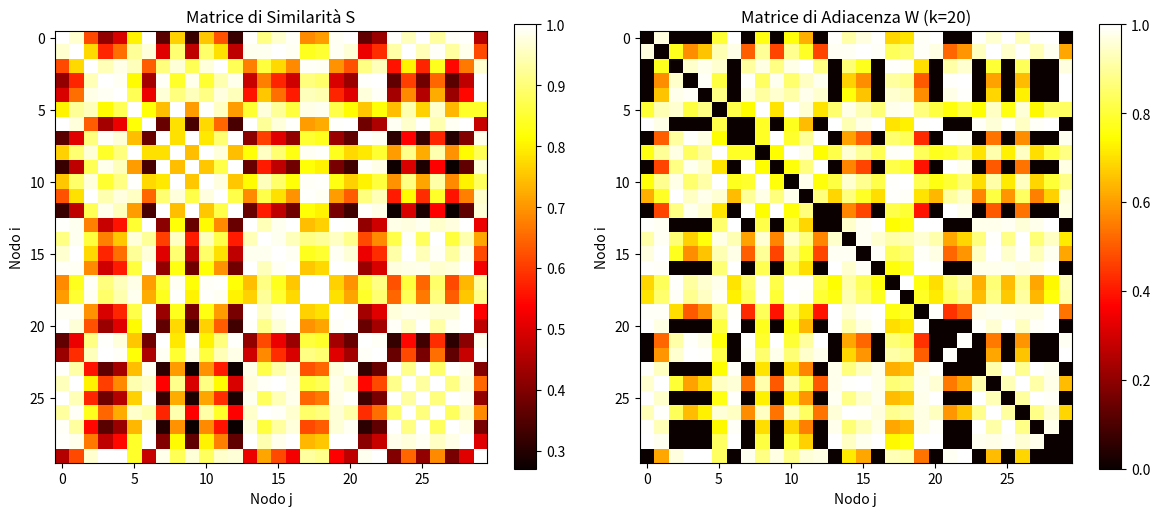
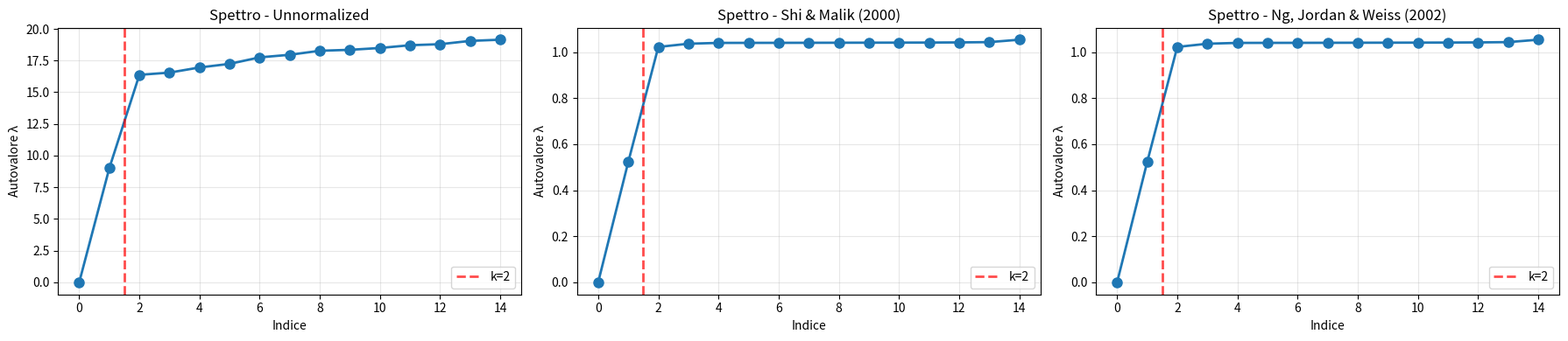
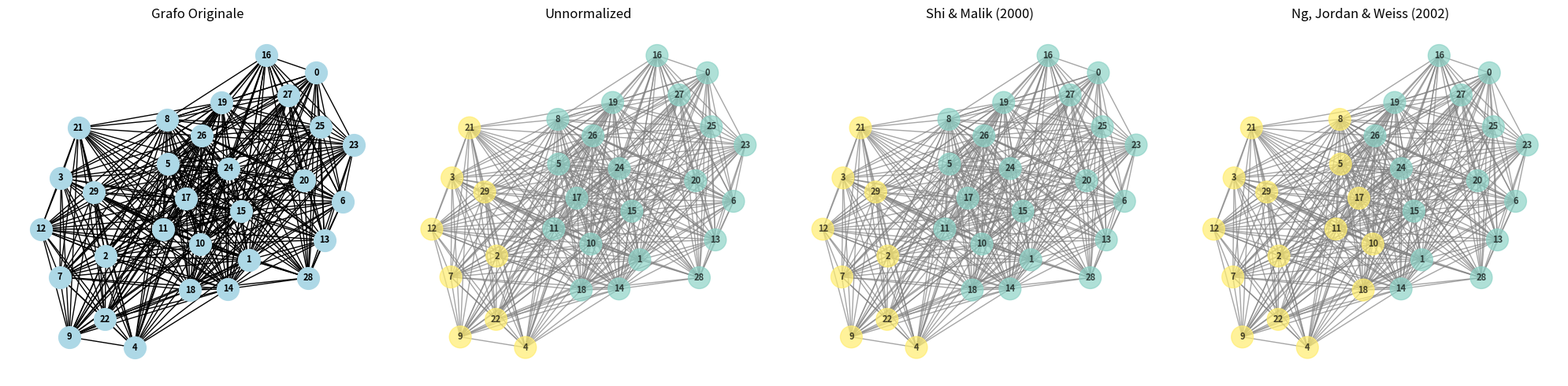
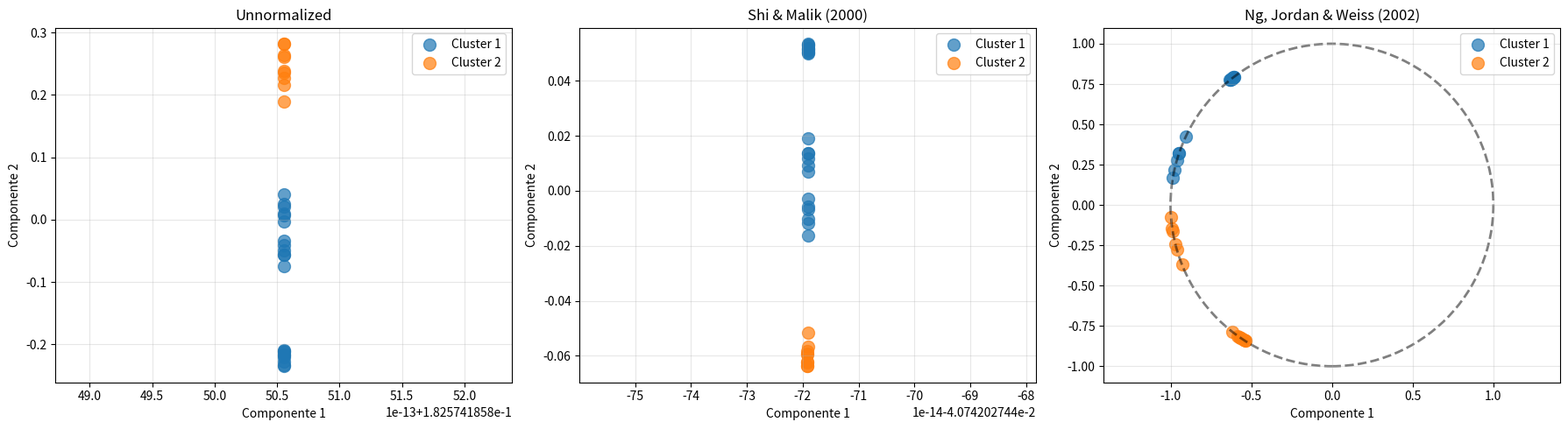

These charts were generated, in order, by the following Python code:
import numpy as np 
import networkx as nx 
import matplotlib.pyplot as plt
from scipy.linalg import eigh
from matplotlib.patches import Rectangle
import warnings
warnings.filterwarnings('ignore')

# ============================================================================
# SPECTRAL CLUSTERING - VERSIONE MIGLIORATA E COMPLETA
# ============================================================================

class SpectralClustering:
    """
    Implementazione completa di Spectral Clustering con tre varianti:
    1. Unnormalized (base)
    2. Normalized (Shi & Malik 2000)
    3. Normalized (Ng, Jordan & Weiss 2002)
    """
    
    def __init__(self, n_clusters=3, sigma=60, k_neighbors=4, random_state=42):
        self.n_clusters = n_clusters
        self.sigma = sigma
        self.k_neighbors = k_neighbors
        self.random_state = random_state
        
        # Attributi che verranno popolati
        self.X = None
        self.S = None
        self.W = None
        self.D = None
        self.L = None
        self.L_sym = None
        self.G = None
        self.pos = None
        
    def create_signal(self, n_nodes=10):
        """Genera un segnale casuale su n nodi"""
        np.random.seed(self.random_state)
        self.X = np.random.randint(100, size=n_nodes)
        print(f"✓ Segnale generato: {n_nodes} nodi")
        print(f"  Valori: {self.X}")
        return self.X
    # Va bene!
    
    def compute_similarity_matrix(self):
        """Calcola la matrice di similarità gaussiana"""
        n = len(self.X)
        self.S = np.zeros((n, n))
        
        for i in range(n):
            for j in range(n):
                self.S[i, j] = np.exp(-((self.X[i] - self.X[j]) ** 2) / 
                                     (2 * self.sigma ** 2))
        
        print(f"\n✓ Matrice di similarità calcolata (σ={self.sigma})")
        return self.S
    
    # Va bene!
    
    def build_knn_graph(self):
        """Costruisce il grafo k-NN dalla matrice di similarità"""
        n = len(self.X)
        S_knn = np.zeros_like(self.S)
        
        for i in range(n):
            neighbors = np.argsort(self.S[i])[::-1]
            count = 0
            for j in neighbors:
                if i == j:
                    continue
                S_knn[i, j] = self.S[i, j]
                count += 1
                if count == self.k_neighbors:
                    break

        # Simmetrizzazione
        self.W = np.maximum(S_knn, S_knn.T)
        
        # Creazione grafo NetworkX
        self.G = nx.from_numpy_array(self.W)
        self.pos = nx.spring_layout(self.G, seed=42)
        
        n_edges = np.sum(self.W > 0) / 2
        print(f"✓ Grafo k-NN costruito (k={self.k_neighbors})")
        print(f"  Nodi: {n}, Archi: {int(n_edges)}")
        return self.W
    
    # Va bene! Controllare meglio la funzione con il ciclo.
    
    def compute_laplacians(self):
        """Calcola tutte le matrici Laplaciane"""
        # Matrice dei gradi
        self.D = np.diag(np.sum(self.W, axis=1))
        
        # Laplaciana non normalizzata
        self.L = self.D - self.W
        
        # Laplaciana normalizzata simmetrica
        D_inv_sqrt = np.diag(1.0 / np.sqrt(np.sum(self.W, axis=1) + 1e-12))
        self.L_sym = np.eye(len(self.W)) - D_inv_sqrt @ self.W @ D_inv_sqrt
        
        print(f"\n✓ Laplaciane calcolate")
        return self.L, self.L_sym
    
    # Va bene!
    
    def fit_unnormalized(self):
        """
        Spectral Clustering non normalizzato (base)
        Usa autovettori di L direttamente
        """
        eigVals, eigVect = np.linalg.eigh(self.L)
        U = eigVect[:, :self.n_clusters]
        labels, centroids = self._kmeans(U)
        
        return {
            'method': 'Unnormalized',
            'labels': labels,
            'centroids': centroids,
            'eigvals': eigVals,
            'eigvect': U,
            'embedding': U
        }
    
    def fit_shi_malik(self):
        """
        Normalized Spectral Clustering (Shi & Malik 2000)
        Risolve il problema generalizzato: L u = λ D u
        """
        eigVals, eigVect = eigh(self.L, self.D)
        U = eigVect[:, :self.n_clusters]
        labels, centroids = self._kmeans(U)
        
        return {
            'method': 'Shi & Malik (2000)',
            'labels': labels,
            'centroids': centroids,
            'eigvals': eigVals,
            'eigvect': U,
            'embedding': U
        }
    
    def fit_ng_jordan_weiss(self):
        """
        Normalized Spectral Clustering (Ng, Jordan & Weiss 2002)
        Usa L_sym e normalizza le righe
        """
        eigVals, eigVect = np.linalg.eigh(self.L_sym)
        U = eigVect[:, :self.n_clusters]
        
        # Normalizzazione delle righe
        row_norms = np.linalg.norm(U, axis=1, keepdims=True)
        row_norms = np.where(row_norms == 0, 1, row_norms)
        T = U / row_norms
        
        labels, centroids = self._kmeans(T)
        
        return {
            'method': 'Ng, Jordan & Weiss (2002)',
            'labels': labels,
            'centroids': centroids,
            'eigvals': eigVals,
            'eigvect': U,
            'embedding': T,
            'normalized_matrix': T
        }
    
    def _kmeans(self, X, max_iter=100):
        """K-means ottimizzato"""
        np.random.seed(self.random_state)
        n, d = X.shape
        
        # Inizializzazione k-means++
        centroids = self._kmeans_plusplus_init(X, self.n_clusters)
        
        for iteration in range(max_iter):
            distances = np.linalg.norm(X[:, None] - centroids[None, :], axis=2)
            labels = np.argmin(distances, axis=1)
            
            new_centroids = np.array([
                X[labels == i].mean(axis=0) if np.any(labels == i) else centroids[i]
                for i in range(self.n_clusters)
            ])
            
            if np.allclose(centroids, new_centroids):
                break
            
            centroids = new_centroids
        
        return labels, centroids
    
    def _kmeans_plusplus_init(self, X, k):
        """Inizializzazione k-means++ per migliori risultati"""
        n = X.shape[0]
        centroids = [X[np.random.randint(n)]]
        
        for _ in range(1, k):
            distances = np.array([min([np.linalg.norm(x - c) for c in centroids]) 
                                 for x in X])
            probs = distances ** 2
            probs /= probs.sum()
            cumprobs = probs.cumsum()
            r = np.random.rand()
            
            for j, p in enumerate(cumprobs):
                if r < p:
                    centroids.append(X[j])
                    break
        
        return np.array(centroids)
    
    def compute_metrics(self, labels):
        """Calcola metriche di qualità del clustering"""
        # Silhouette score approssimato
        n = len(labels)
        distances = np.zeros((n, n))
        
        for i in range(n):
            for j in range(n):
                distances[i, j] = np.abs(self.X[i] - self.X[j])
        
        silhouette_scores = []
        for i in range(n):
            same_cluster = labels == labels[i]
            other_clusters = labels != labels[i]
            
            if np.sum(same_cluster) > 1:
                a = np.mean(distances[i, same_cluster])
                b = np.min([np.mean(distances[i, labels == k]) 
                           for k in range(self.n_clusters) if k != labels[i]])
                s = (b - a) / max(a, b)
                silhouette_scores.append(s)
        
        return {
            'silhouette_score': np.mean(silhouette_scores) if silhouette_scores else 0,
            'n_clusters': len(np.unique(labels)),
            'cluster_sizes': [np.sum(labels == i) for i in range(self.n_clusters)]
        }


# ============================================================================
# VISUALIZZAZIONE AVANZATA
# ============================================================================

class SpectralClusteringVisualizer:
    """Classe per visualizzazioni avanzate"""
    
    def __init__(self, sc):
        self.sc = sc
        
    def plot_similarity_matrix(self):
        """Visualizza la matrice di similarità"""
        fig, axes = plt.subplots(1, 2, figsize=(12, 5))
        
        # Matrice S originale
        im1 = axes[0].imshow(self.sc.S, cmap='hot', interpolation='nearest')
        axes[0].set_title('Matrice di Similarità S')
        axes[0].set_xlabel('Nodo j')
        axes[0].set_ylabel('Nodo i')
        plt.colorbar(im1, ax=axes[0])
        
        # Matrice W (k-NN)
        im2 = axes[1].imshow(self.sc.W, cmap='hot', interpolation='nearest')
        axes[1].set_title(f'Matrice di Adiacenza W (k={self.sc.k_neighbors})')
        axes[1].set_xlabel('Nodo j')
        axes[1].set_ylabel('Nodo i')
        plt.colorbar(im2, ax=axes[1])
        
        plt.tight_layout()
        plt.show()
    
    def plot_eigenspectrum(self, results_list):
        """Confronta gli spettri degli autovalori"""
        fig, axes = plt.subplots(1, len(results_list), figsize=(6*len(results_list), 4))
        
        if len(results_list) == 1:
            axes = [axes]
        
        for idx, result in enumerate(results_list):
            eigvals = result['eigvals'][:15]
            axes[idx].plot(eigvals, 'o-', linewidth=2, markersize=8)
            axes[idx].axvline(x=self.sc.n_clusters-0.5, color='r', 
                            linestyle='--', linewidth=2, alpha=0.7,
                            label=f'k={self.sc.n_clusters}')
            axes[idx].set_title(f"Spettro - {result['method']}")
            axes[idx].set_xlabel('Indice')
            axes[idx].set_ylabel('Autovalore λ')
            axes[idx].grid(True, alpha=0.3)
            axes[idx].legend()
        
        plt.tight_layout()
        plt.show()
    
    def plot_graph_clustering(self, results_list):
        """Visualizza il grafo con diversi metodi di clustering"""
        n_methods = len(results_list)
        fig, axes = plt.subplots(1, n_methods + 1, 
                                figsize=(5*(n_methods+1), 5))
        
        # Grafo originale
        axes[0].set_title('Grafo Originale')
        nx.draw(
            self.sc.G,
            self.sc.pos,
            ax=axes[0],
            with_labels=True,
            node_size=400,
            node_color='lightblue',
            font_size=8,
            font_weight='bold'
        )
        
        # Clustering per ogni metodo
        for idx, result in enumerate(results_list):
            axes[idx+1].set_title(result['method'])
            nx.draw(
                self.sc.G,
                self.sc.pos,
                ax=axes[idx+1],
                node_color=result['labels'],
                cmap=plt.cm.Set3,
                with_labels=True,
                node_size=400,
                font_size=8,
                font_weight='bold',
                edge_color='gray',
                alpha=0.7
            )
        
        plt.tight_layout()
        plt.show()
    
    def plot_embedding_space(self, results_list):
        """Visualizza l'embedding space per k=2 o k=3"""
        if self.sc.n_clusters == 2:
            self._plot_2d_embedding(results_list)
        elif self.sc.n_clusters == 3:
            self._plot_3d_embedding(results_list)
        else:
            print(f"Visualizzazione embedding disponibile solo per k=2 o k=3")
    
    def _plot_2d_embedding(self, results_list):
        """Embedding 2D"""
        n_methods = len(results_list)
        fig, axes = plt.subplots(1, n_methods, figsize=(6*n_methods, 5))
        
        if n_methods == 1:
            axes = [axes]
        
        for idx, result in enumerate(results_list):
            embedding = result['embedding']
            labels = result['labels']
            
            for i in range(self.sc.n_clusters):
                mask = labels == i
                axes[idx].scatter(embedding[mask, 0], embedding[mask, 1],
                                label=f'Cluster {i+1}', s=100, alpha=0.7)
            
            axes[idx].set_xlabel('Componente 1')
            axes[idx].set_ylabel('Componente 2')
            axes[idx].set_title(f"{result['method']}")
            axes[idx].legend()
            axes[idx].grid(True, alpha=0.3)
            
            # Cerchio unitario per metodi normalizzati
            if 'normalized_matrix' in result:
                circle = plt.Circle((0, 0), 1, fill=False, color='black',
                                  linestyle='--', linewidth=2, alpha=0.5)
                axes[idx].add_patch(circle)
                axes[idx].axis('equal')
        
        plt.tight_layout()
        plt.show()
    
    def _plot_3d_embedding(self, results_list):
        """Embedding 3D"""
        from mpl_toolkits.mplot3d import Axes3D
        
        n_methods = len(results_list)
        fig = plt.figure(figsize=(7*n_methods, 6))
        
        for idx, result in enumerate(results_list):
            ax = fig.add_subplot(1, n_methods, idx+1, projection='3d')
            embedding = result['embedding']
            labels = result['labels']
            
            for i in range(self.sc.n_clusters):
                mask = labels == i
                ax.scatter(embedding[mask, 0], embedding[mask, 1], embedding[mask, 2],
                         label=f'Cluster {i+1}', s=100, alpha=0.7)
            
            ax.set_xlabel('Componente 1')
            ax.set_ylabel('Componente 2')
            ax.set_zlabel('Componente 3')
            ax.set_title(f"{result['method']}")
            ax.legend()
            
            # Sfera unitaria per metodi normalizzati
            if 'normalized_matrix' in result:
                u = np.linspace(0, 2 * np.pi, 30)
                v = np.linspace(0, np.pi, 20)
                x_sphere = np.outer(np.cos(u), np.sin(v))
                y_sphere = np.outer(np.sin(u), np.sin(v))
                z_sphere = np.outer(np.ones(np.size(u)), np.cos(v))
                ax.plot_surface(x_sphere, y_sphere, z_sphere, 
                              alpha=0.1, color='gray')
        
        plt.tight_layout()
        plt.show()
    
    def plot_comparison_table(self, results_list):
        """Tabella comparativa delle metriche"""
        methods = []
        silhouettes = []
        cluster_sizes = []
        
        for result in results_list:
            metrics = self.sc.compute_metrics(result['labels'])
            methods.append(result['method'])
            silhouettes.append(metrics['silhouette_score'])
            cluster_sizes.append(metrics['cluster_sizes'])
        
        # Crea tabella
        fig, ax = plt.subplots(figsize=(10, 4))
        ax.axis('tight')
        ax.axis('off')
        
        table_data = []
        for i, method in enumerate(methods):
            sizes_str = ', '.join([f"C{j+1}:{cluster_sizes[i][j]}" 
                                  for j in range(len(cluster_sizes[i]))])
            table_data.append([
                method,
                f"{silhouettes[i]:.3f}",
                sizes_str
            ])
        
        table = ax.table(cellText=table_data,
                        colLabels=['Metodo', 'Silhouette Score', 'Dimensioni Cluster'],
                        cellLoc='left',
                        loc='center',
                        colWidths=[0.4, 0.2, 0.4])
        
        table.auto_set_font_size(False)
        table.set_fontsize(10)
        table.scale(1, 2)
        
        # Colora l'header
        for i in range(3):
            table[(0, i)].set_facecolor('#4CAF50')
            table[(0, i)].set_text_props(weight='bold', color='white')
        
        plt.title('Confronto Metodi di Spectral Clustering', 
                 fontsize=14, fontweight='bold', pad=20)
        plt.show()


# ============================================================================
# ESECUZIONE PRINCIPALE
# ============================================================================

if __name__ == "__main__":
    print("="*70)
    print("SPECTRAL CLUSTERING - ANALISI COMPLETA E COMPARATIVA")
    print("="*70)
    
    # Inizializzazione
    sc = SpectralClustering(n_clusters=2, sigma=60, k_neighbors=20, random_state=100)
    
    # Pipeline completa
    print("\n[1/4] Generazione segnale e calcolo similarità...")
    sc.create_signal(n_nodes=30)
    sc.compute_similarity_matrix()
    
    print("\n[2/4] Costruzione grafo k-NN...")
    sc.build_knn_graph()
    
    print("\n[3/4] Calcolo Laplaciane...")
    sc.compute_laplacians()
    
    print("\n[4/4] Esecuzione algoritmi di clustering...")
    results = []
    
    print("  → Unnormalized Spectral Clustering")
    results.append(sc.fit_unnormalized())
    
    print("  → Shi & Malik (2000)")
    results.append(sc.fit_shi_malik())
    
    print("  → Ng, Jordan & Weiss (2002)")
    results.append(sc.fit_ng_jordan_weiss())
    
    print("\n✓ Tutti gli algoritmi completati!")
    
    # Visualizzazioni
    print("\n" + "="*70)
    print("VISUALIZZAZIONI")
    print("="*70)
    
    viz = SpectralClusteringVisualizer(sc)
    
    print("\n→ Matrici di similarità e adiacenza")
    viz.plot_similarity_matrix()
    
    print("\n→ Spettri degli autovalori")
    viz.plot_eigenspectrum(results)
    
    print("\n→ Clustering sui grafi")
    viz.plot_graph_clustering(results)
    
    print("\n→ Embedding space")
    viz.plot_embedding_space(results)
    
    print("\n→ Tabella comparativa")
    viz.plot_comparison_table(results)
    
    print("\n" + "="*70)
    print("ANALISI COMPLETATA!")
    print("="*70)
